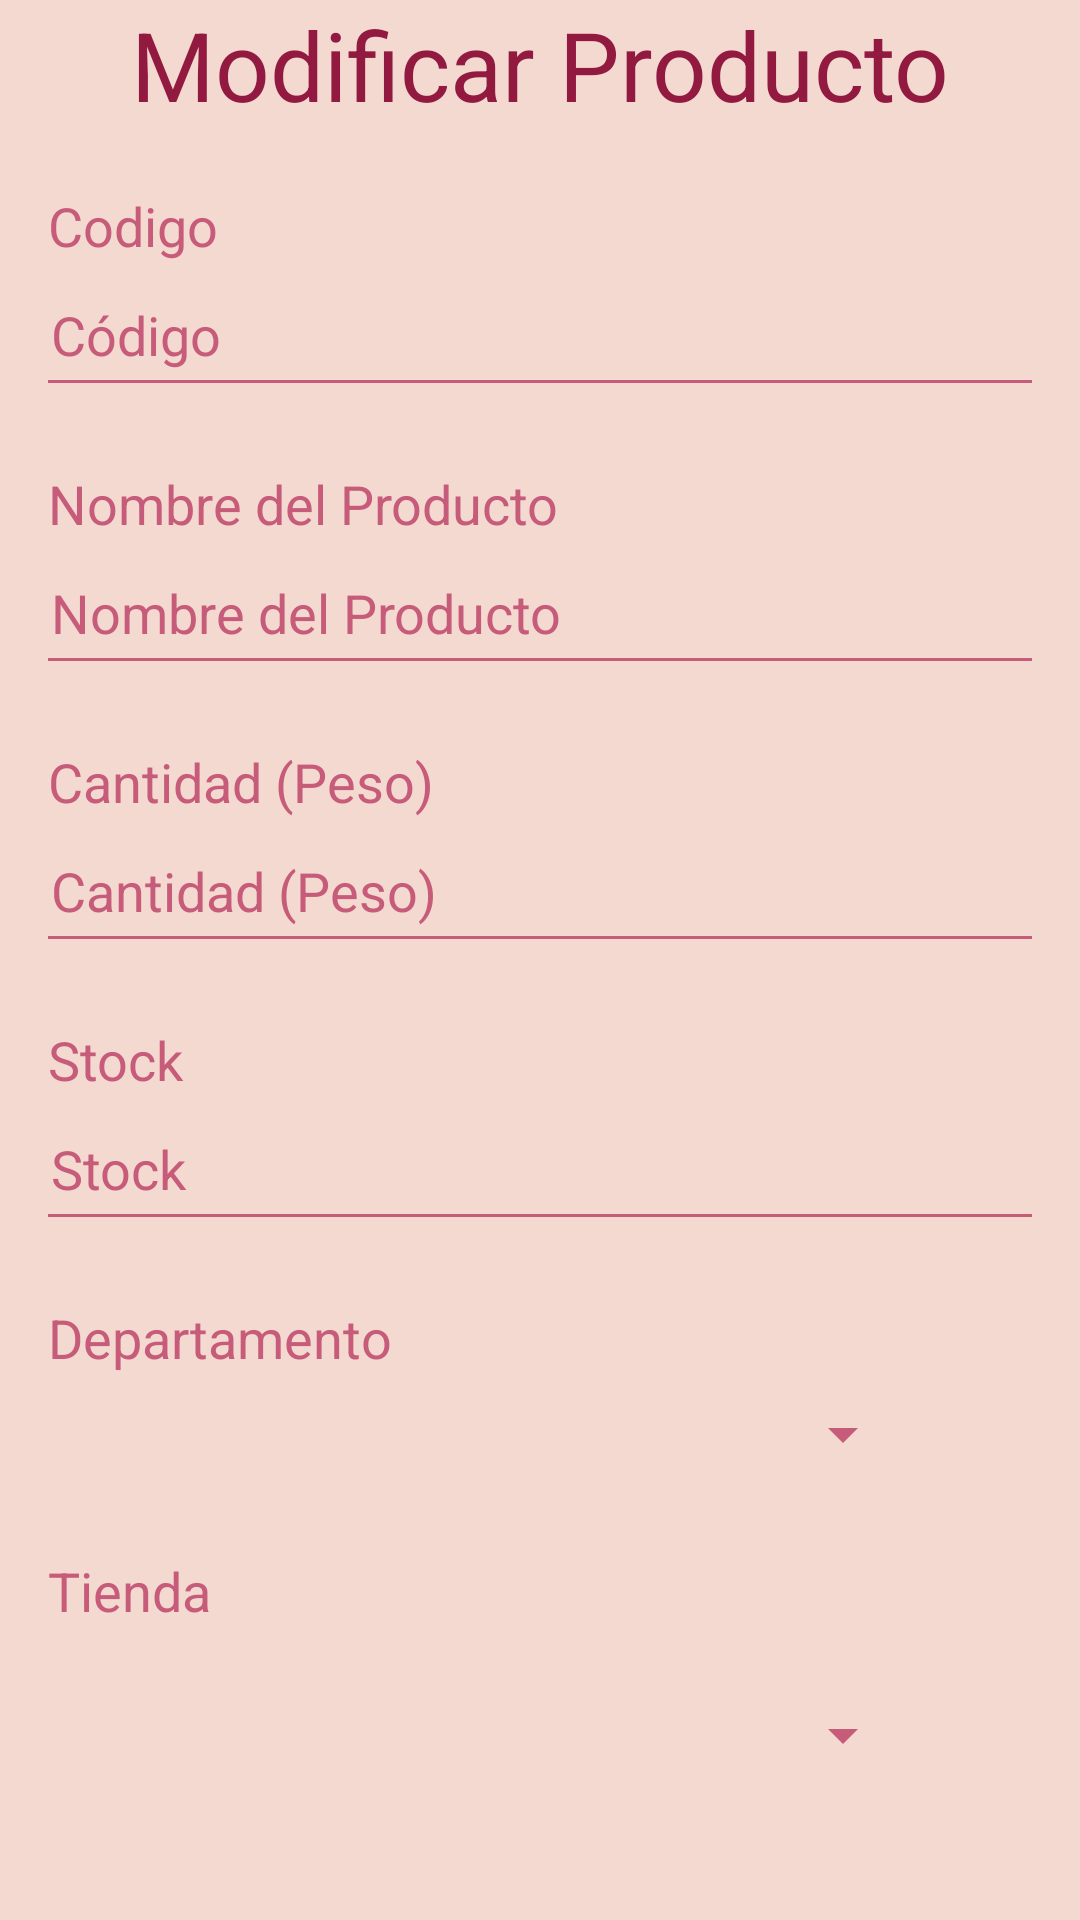

The Android layout XML behind this screen, and the referenced resources:
<!-- AndroidManifest.xml: application theme Theme.InventoryAndroid -->
<!-- res/layout/activity_modificar.xml -->
<?xml version="1.0" encoding="utf-8"?>
<androidx.constraintlayout.widget.ConstraintLayout xmlns:android="http://schemas.android.com/apk/res/android"
    xmlns:app="http://schemas.android.com/apk/res-auto"
    xmlns:tools="http://schemas.android.com/tools"
    android:id="@+id/main"
    android:layout_width="match_parent"
    android:layout_height="match_parent"
    android:background="@color/background_color"
    tools:context=".ModificarActivity">

    <LinearLayout
        android:layout_width="match_parent"
        android:layout_height="match_parent"
        android:layout_marginStart="16dp"
        android:layout_marginEnd="16dp"
        android:gravity="center"
        android:orientation="vertical"
        app:layout_constraintBottom_toBottomOf="parent"
        app:layout_constraintEnd_toEndOf="parent"
        app:layout_constraintStart_toStartOf="parent"
        app:layout_constraintTop_toTopOf="parent">

        <TextView
            android:id="@+id/textView14"
            android:layout_width="match_parent"
            android:layout_height="wrap_content"
            android:text="Modificar Producto"
            android:textColor="@color/Botones"
            android:textAlignment="center"
            android:textSize="32sp" />

        <TextView
            android:id="@+id/textView13"
            android:layout_width="match_parent"
            android:layout_height="wrap_content"
            android:layout_marginTop="20dp"
            android:textColor="@color/Letras"
            android:textSize="18sp"
            android:text="Codigo" />

        <EditText
            android:id="@+id/et_codigo_producto"
            android:layout_width="350dp"
            android:layout_height="wrap_content"
            android:layout_marginStart="16dp"

            android:layout_marginEnd="16dp"
            android:backgroundTint="#C75B7A"
            android:hint="Código"
            android:inputType="text"
            android:padding="12dp"
            android:textColor="#C75B7A"
            android:textColorHint="#C75B7A" />

        <TextView
            android:id="@+id/textView15"
            android:layout_width="match_parent"
            android:layout_height="wrap_content"
            android:layout_marginTop="20dp"
            android:textColor="@color/Letras"
            android:textSize="18sp"
            android:text="Nombre del Producto" />

        <EditText
            android:id="@+id/et_nombre_producto"
            android:layout_width="350dp"
            android:layout_height="wrap_content"
            android:layout_marginStart="16dp"

            android:layout_marginEnd="16dp"
            android:backgroundTint="#C75B7A"
            android:hint="Nombre del Producto"
            android:padding="12dp"
            android:textColor="#C75B7A"
            android:textColorHint="#C75B7A" />

        <TextView
            android:id="@+id/textView16"
            android:layout_width="match_parent"
            android:layout_height="wrap_content"
            android:layout_marginTop="20dp"
            android:textColor="@color/Letras"
            android:textSize="18sp"
            android:text="Cantidad (Peso)" />

        <EditText
            android:id="@+id/et_cantidad_producto"
            android:layout_width="350dp"
            android:layout_height="wrap_content"
            android:layout_marginStart="16dp"
            android:layout_marginEnd="16dp"
            android:backgroundTint="#C75B7A"
            android:hint="Cantidad (Peso)"
            android:inputType="text"
            android:padding="12dp"
            android:textColor="#C75B7A"
            android:textColorHint="#C75B7A" />

        <TextView
            android:id="@+id/textView17"
            android:layout_width="match_parent"
            android:layout_height="wrap_content"
            android:layout_marginTop="20dp"
            android:textColor="@color/Letras"
            android:textSize="18sp"
            android:text="Stock" />

        <EditText
            android:id="@+id/et_stock_producto"
            android:layout_width="350dp"
            android:layout_height="wrap_content"
            android:layout_marginStart="16dp"
            android:layout_marginEnd="16dp"
            android:backgroundTint="#C75B7A"
            android:hint="Stock"
            android:inputType="number"
            android:padding="12dp"
            android:textColor="#C75B7A"
            android:textColorHint="#C75B7A" />

        <TextView
            android:id="@+id/textView18"
            android:layout_width="match_parent"
            android:layout_height="wrap_content"
            android:layout_marginTop="20dp"
            android:textColor="@color/Letras"
            android:textSize="18sp"
            android:text="Departamento" />

        <Spinner
            android:id="@+id/spinner_filter"
            android:layout_width="250sp"
            android:layout_height="40sp"
            android:layout_marginStart="16dp"
            android:layout_marginEnd="16dp"
            android:backgroundTint="#C75B7A"
            app:layout_constraintEnd_toEndOf="parent"
            app:layout_constraintStart_toStartOf="parent" />

        <TextView
            android:id="@+id/textView19"
            android:layout_width="match_parent"
            android:layout_height="wrap_content"
            android:layout_marginTop="20dp"
            android:textColor="@color/Letras"
            android:textSize="18sp"
            android:text="Tienda" />

        <Spinner
            android:id="@+id/spinner_filter_tienda"
            android:layout_width="250sp"
            android:layout_height="40sp"
            android:layout_marginStart="16dp"
            android:layout_marginTop="16dp"
            android:layout_marginEnd="16dp"
            android:backgroundTint="#C75B7A"
            app:layout_constraintEnd_toEndOf="parent"
            app:layout_constraintStart_toStartOf="parent" />

        <Button
            android:id="@+id/btn_modificar_producto"
            android:layout_width="wrap_content"
            android:layout_height="wrap_content"
            android:layout_marginTop="32dp"
            android:backgroundTint="#C75B7A"
            android:text="Modificar Producto"
            android:textColor="#FFFFFF" />
    </LinearLayout>


</androidx.constraintlayout.widget.ConstraintLayout>
<!-- resources referenced by this layout -->
<resources>
  <color name="Botones">#921A40</color>
  <color name="Letras">#C75B7A</color>
  <color name="background_color">#F4D9D0</color>
  <style name="Theme.InventoryAndroid" parent="Base.Theme.InventoryAndroid" />
  <style name="Base.Theme.InventoryAndroid" parent="Theme.Material3.Light.NoActionBar">
          
          
      </style>
</resources>
